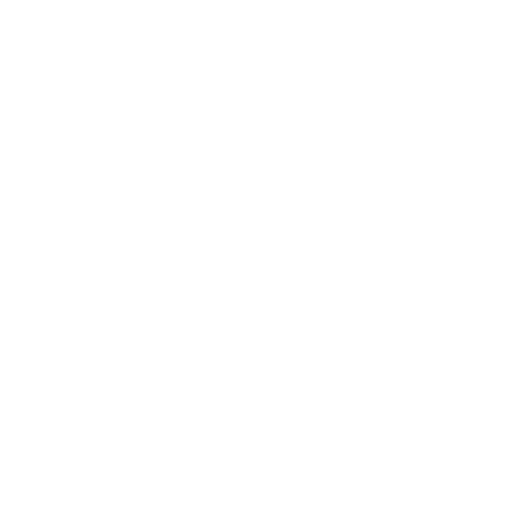
t = 0.00 s
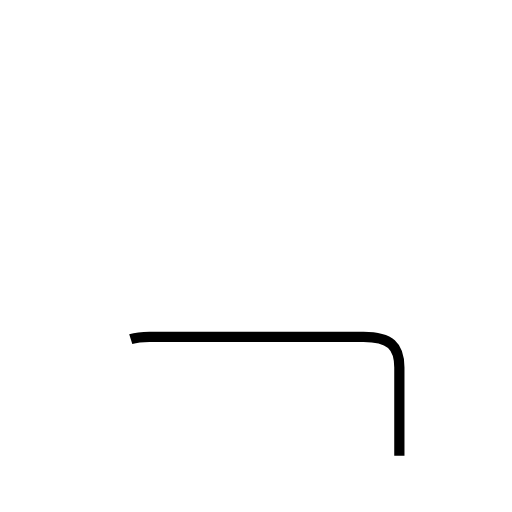
t = 1.10 s
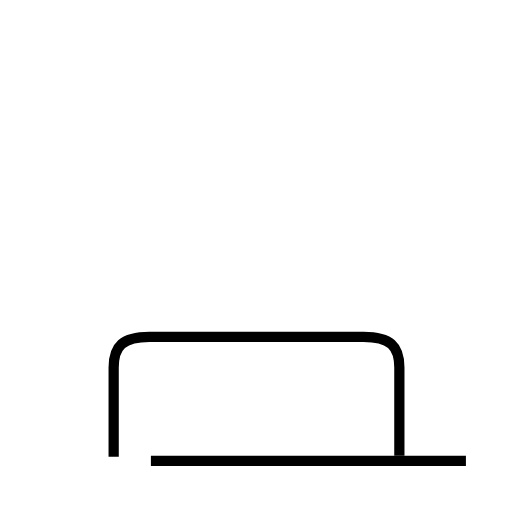
t = 2.39 s
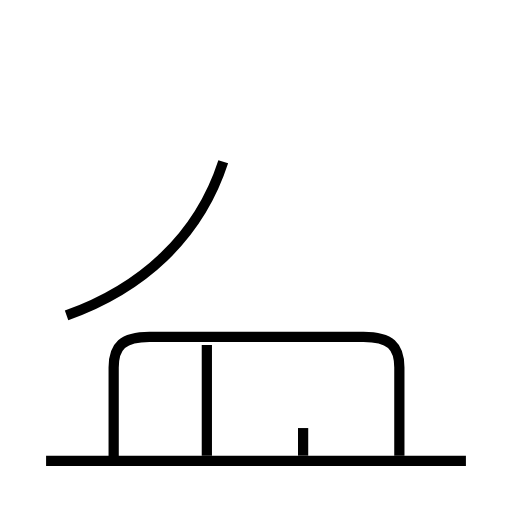
t = 3.77 s
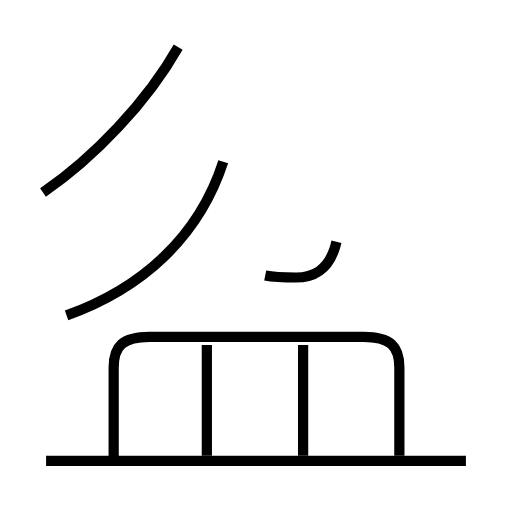
t = 4.86 s
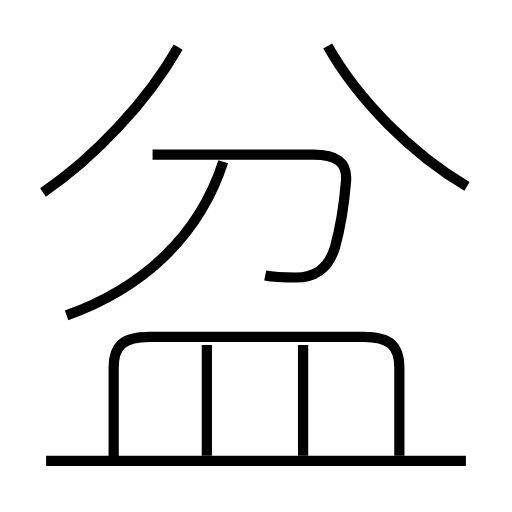
t = 6.24 s

The animated SVG that drew these frames (rendered in a browser with its animation timeline set to each time). Animation: 8 SMIL elements (animate=8); one cycle of 6.24 s.

<?xml version='1.0' encoding='utf-8'?>
<svg viewBox="0.0 -6.0 50.0 50.0" version="1.1" xmlns="http://www.w3.org/2000/svg"><rect x="-1000" y="-1000" width="2000" height="2000" stroke="white" fill="white" /><g style="fill:none;stroke:#000000;stroke-width:1"><path d="M 39.0 0.5 L 39.0 -8.1 C 39.0 -10.2 38.1 -11.1 35.5 -11.1 L 14.6 -11.1 C 12.0 -11.1 11.1 -10.2 11.1 -8.1 L 11.1 0.6 " transform="translate(0.0 38.0)" stroke-dasharray="48.9365846932483" stroke-dashoffset="48.9365846932483"><animate attributeName="stroke-dashoffset" from="48.9365846932483" to="0" dur="1.468097540797449s" begin="0s" fill="freeze" /></path><path d="M 45.5 1.0 L 4.5 1.0 " transform="translate(0.0 38.0)" stroke-dasharray="41.0" stroke-dashoffset="41.0"><animate attributeName="stroke-dashoffset" from="41.0" to="0" dur="1.23s" begin="1.468097540797449s" fill="freeze" /></path><path d="M 20.2 0.5 L 20.2 -10.3 " transform="translate(0.0 38.0)" stroke-dasharray="10.8" stroke-dashoffset="10.8"><animate attributeName="stroke-dashoffset" from="10.8" to="0" dur="0.324s" begin="2.6980975407974492s" fill="freeze" /></path><path d="M 6.5 -13.2 C 13.8 -15.8 19.4 -20.8 21.8 -28.2 " transform="translate(0.0 38.0)" stroke-dasharray="22.231856857691753" stroke-dashoffset="22.231856857691753"><animate attributeName="stroke-dashoffset" from="22.231856857691753" to="0" dur="0.6669557057307526s" begin="3.022097540797449s" fill="freeze" /></path><path d="M 29.6 0.5 L 29.6 -10.3 " transform="translate(0.0 38.0)" stroke-dasharray="10.8" stroke-dashoffset="10.8"><animate attributeName="stroke-dashoffset" from="10.8" to="0" dur="0.324s" begin="3.6890532465282018s" fill="freeze" /></path><path d="M 4.2 -25.2 C 9.2 -28.6 14.4 -34.1 17.4 -39.4 " transform="translate(0.0 38.0)" stroke-dasharray="19.539089783412624" stroke-dashoffset="19.539089783412624"><animate attributeName="stroke-dashoffset" from="19.539089783412624" to="0" dur="0.5861726935023787s" begin="4.013053246528202s" fill="freeze" /></path><path d="M 25.9 -17.1 C 26.9 -16.9 27.9 -16.9 28.9 -16.9 C 30.6 -16.9 32.0 -17.6 32.7 -19.8 C 33.2 -21.6 33.6 -23.9 33.8 -26.4 C 33.9 -28.2 32.8 -28.9 30.6 -28.9 L 14.9 -28.9 " transform="translate(0.0 38.0)" stroke-dasharray="35.32413872637391" stroke-dashoffset="35.32413872637391"><animate attributeName="stroke-dashoffset" from="35.32413872637391" to="0" dur="1.0597241617912172s" begin="4.59922594003058s" fill="freeze" /></path><path d="M 45.6 -25.8 C 40.2 -29.0 35.0 -34.2 32.0 -39.5" transform="translate(0.0 38.0)" stroke-dasharray="19.50493608272431" stroke-dashoffset="19.50493608272431"><animate attributeName="stroke-dashoffset" from="19.50493608272431" to="0" dur="0.5851480824817292s" begin="5.658950101821797s" fill="freeze" /></path></g></svg>
